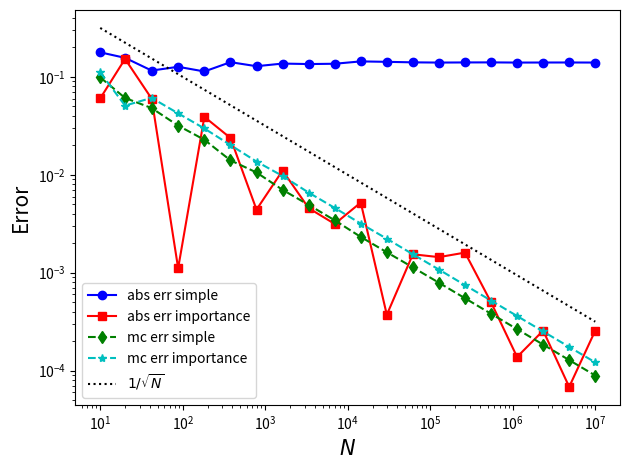

Here is the Python script that generated this plot:
import numpy as np
import matplotlib.pyplot as plt
from scipy.integrate import quad

np.random.seed(69420)

def mc_integration(f, dist, N, **kwargs):
    '''
    Function for a montecarlo integration

    Parameters
    ----------
    f : callable
        function to integrate
    dist : callable
        distribution from which to
        extract the random variables
    N : int
        total number of points
    
    Return
    ------
    integral : float
        integral of f
    error : float
        error over mean value of f
    
    Other parameters
    ----------------
    args_f : tuple
        extra argumets to pass to f
    args_dist : tuple
        extra argumets to pass to dist
    '''
    # Default values
    args_f    = kwargs.get("args_f" , ())
    args_dist = kwargs.get("args_dist", ())

    points   = dist(N,   *args_dist)
    values   = f(points, *args_f   )
    integral = np.mean(values)
    error    = np.sqrt(np.sum((values - integral)**2)/(N*(N-1)))
    
    return integral, error

def uniform(N, x_min=0, x_max=1):
    return np.random.uniform(x_min, x_max, N)

def exp_quantile(N):
    x = np.random.uniform(0, 1, N)
    return -np.log(1 - x)

def f(x):
    return np.exp(-x**2/0.1)

def weighed_f(x):
    return f(x)/np.exp(-x)

# Numerical value for comparison
I_exact, _ = quad(f, 0, 2)
print(I_exact)

# Valutiamo per diversi N
N_values = np.logspace(1, 7, 20, dtype=int)
errors_simple_cfr = []
errors_import_cfr = []
errors_simple     = []
errors_import     = []

for N in N_values:
    I_simple, e_simple = mc_integration(f, uniform, N, args_dist=(0, 2))
    I_import, e_import = mc_integration(weighed_f, exp_quantile, N)

    errors_simple_cfr.append(abs(I_simple - I_exact))
    errors_import_cfr.append(abs(I_import - I_exact))
    errors_simple.append(e_simple)
    errors_import.append(e_import)
    

# Plot della funzione e delle distribuzioni
plt.figure(1)
plt.loglog(N_values, errors_simple_cfr, 'o-', label="abs err simple", color='b')
plt.loglog(N_values, errors_import_cfr, 's-', label="abs err importance", color='r')
plt.loglog(N_values, errors_simple, 'd--', label="mc err simple", color='g')
plt.loglog(N_values, errors_import ,'*--', label="mc err importance", color='c')
plt.loglog(N_values, 1/np.sqrt(N_values), 'k:', label=r"$1/ \sqrt{N}$")
plt.xlabel("$N$", fontsize=15)
plt.ylabel("Error", fontsize=15)
plt.legend()

plt.tight_layout()
plt.show()
